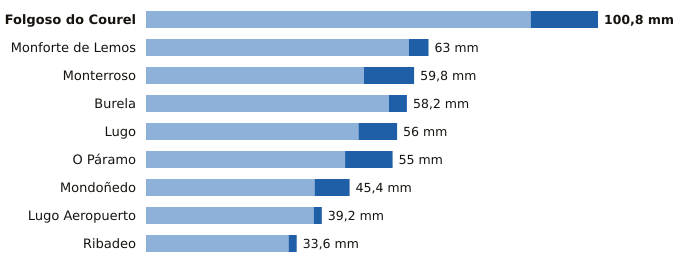

Data behind this chart, as committed beside it:
estacion, provincia, indicativo, mm_6_dias_anteriores, mm_hoy, mm_7_dias, horas_de_hoy
Folgoso do Courel, Lugo, 1658, 85.8, 15.0, 100.8, 20
Monforte de Lemos, Lugo, 1679A, 58.6, 4.4, 63.0, 18
Monterroso, Lugo, 1446X, 48.6, 11.2, 59.8, 21
Burela, Lugo, 1347T, 54.2, 4.0, 58.2, 19
Lugo, Lugo, 1518A, 47.4, 8.6, 56.0, 20
O Páramo, Lugo, 1521I, 44.4, 10.6, 55.0, 17
Mondoñedo, Lugo, 1344X, 37.6, 7.8, 45.4, 18
Lugo Aeropuerto, Lugo, 1505, 37.4, 1.8, 39.2, 21
Ribadeo, Lugo, 1342X, 31.8, 1.8, 33.6, 18
